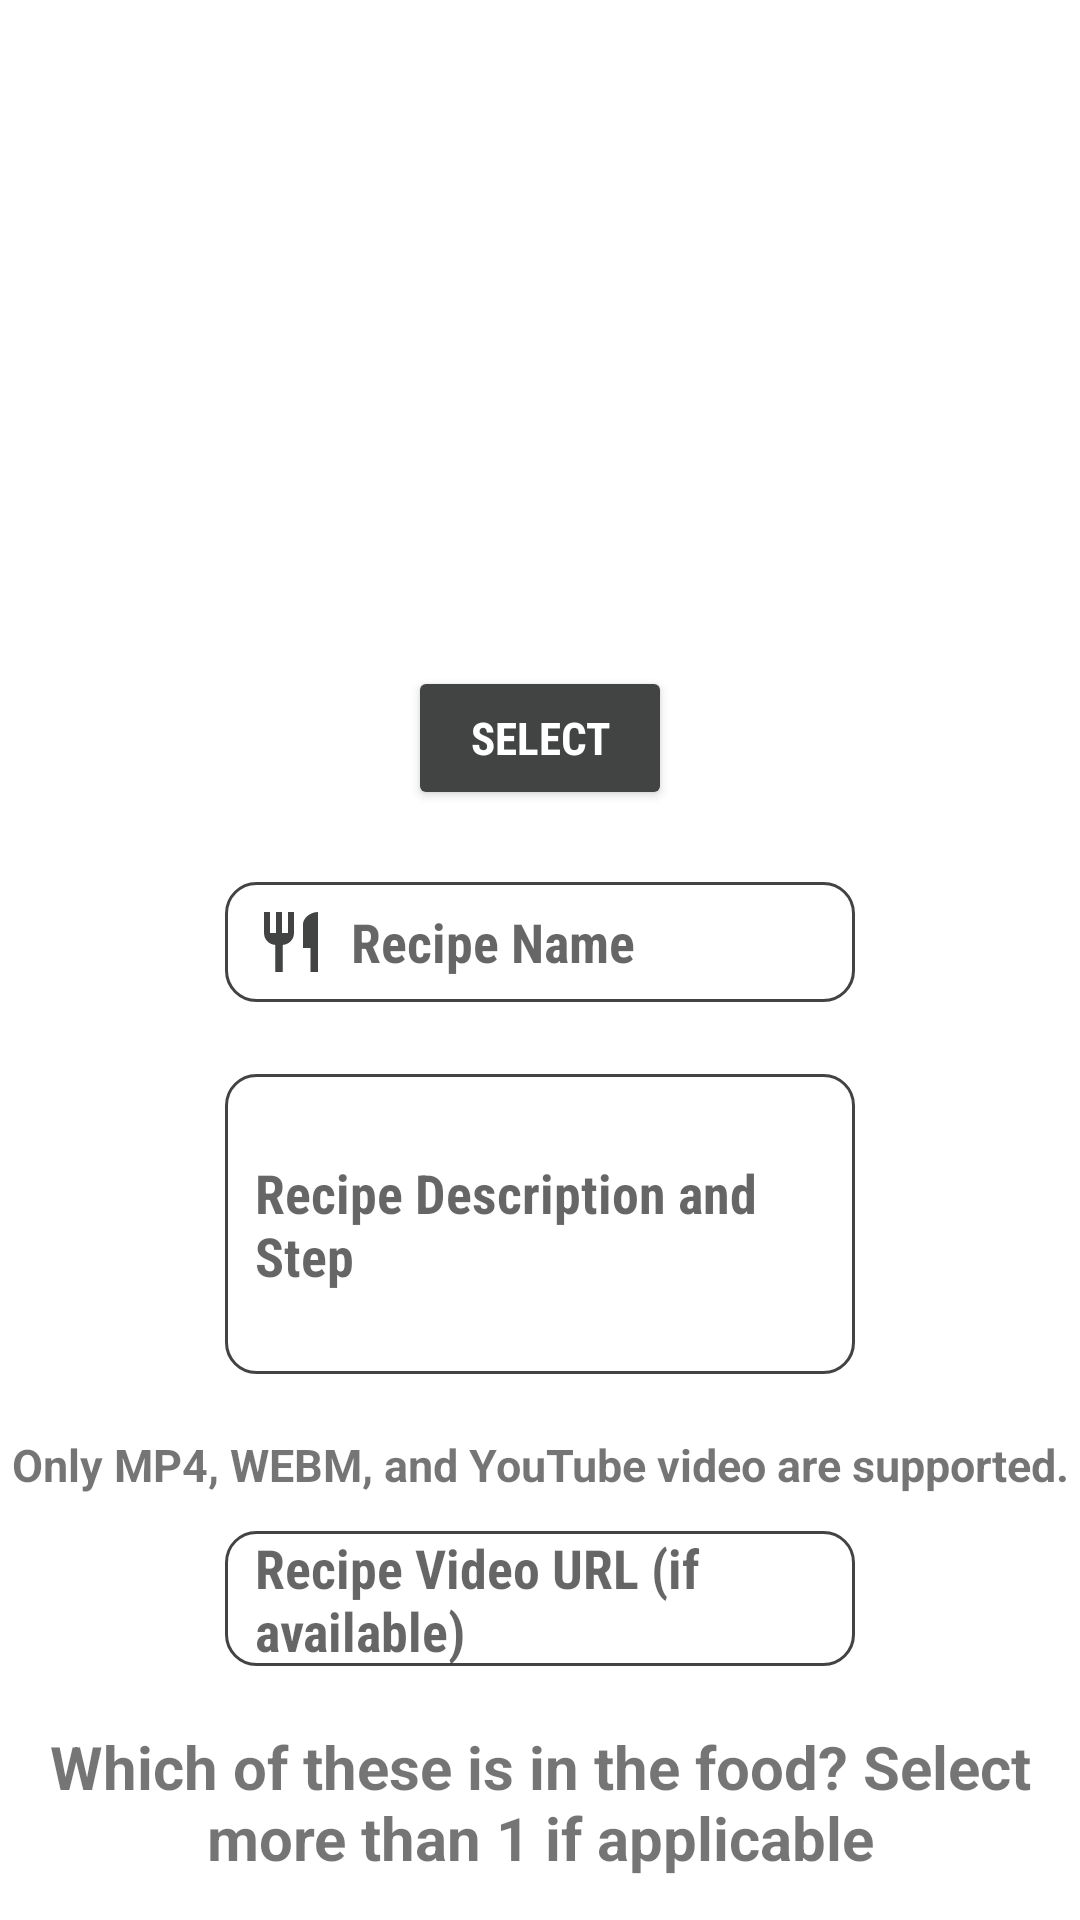

Produce the Android XML layout that renders to this screen, including the resource entries it uses.
<!-- AndroidManifest.xml: application theme Theme.FoodIntoleranceAppFYP -->
<!-- res/layout/fragment_add_recipe.xml -->
<?xml version="1.0" encoding="utf-8"?>
<androidx.constraintlayout.widget.ConstraintLayout
    xmlns:android="http://schemas.android.com/apk/res/android"
    xmlns:tools="http://schemas.android.com/tools"
    android:layout_width="match_parent"
    android:layout_height="match_parent"
    xmlns:app="http://schemas.android.com/apk/res-auto"
    tools:context=".AddRecipeFragment">

    <ImageView
        android:id="@+id/imgView_recipe_image"
        android:layout_width="150dp"
        android:layout_height="150dp"
        android:layout_marginTop="44dp"
        android:scaleType="centerCrop"
        app:layout_constraintEnd_toEndOf="parent"
        app:layout_constraintHorizontal_bias="0.498"
        app:layout_constraintStart_toStartOf="parent"
        app:layout_constraintTop_toTopOf="parent"
        tools:srcCompat="@tools:sample/avatars" />

    <Button
        android:id="@+id/btn_select_recipe_image"
        android:layout_width="wrap_content"
        android:layout_height="wrap_content"
        android:layout_marginTop="28dp"
        android:backgroundTint="@color/unfocused"
        android:fontFamily="sans-serif-condensed"
        android:text="@string/select"
        android:textColor="@color/white"
        android:textSize="15dp"
        android:textStyle="bold"
        app:layout_constraintTop_toBottomOf="@+id/imgView_recipe_image"
        app:layout_constraintEnd_toEndOf="parent"
        app:layout_constraintStart_toStartOf="parent" />


    <EditText
        android:id="@+id/et_recipe_name"
        android:layout_width="wrap_content"
        android:layout_height="40dp"
        android:layout_marginTop="100dp"
        android:ems="10"
        android:hint="@string/recipeName"
        android:fontFamily="sans-serif-condensed"
        android:textStyle="bold"
        android:paddingStart="10dp"
        android:paddingEnd="10dp"
        android:drawableStart="@drawable/ic_restaurant_name_dynamic"
        android:drawablePadding="8dp"
        android:background="@drawable/round_et"
        app:layout_constraintStart_toStartOf="parent"
        app:layout_constraintEnd_toEndOf="parent"
        app:layout_constraintTop_toBottomOf="@+id/imgView_recipe_image"/>

    <EditText
        android:id="@+id/et_recipe_description"
        android:layout_width="wrap_content"
        android:layout_height="100dp"
        android:layout_marginTop="24dp"
        android:ems="10"
        android:hint="@string/recipeDescription"
        android:fontFamily="sans-serif-condensed"
        android:textStyle="bold"
        android:paddingStart="10dp"
        android:paddingEnd="10dp"
        android:drawableStart="@drawable/ic_description"
        android:drawablePadding="8dp"
        android:background="@drawable/round_et"
        app:layout_constraintEnd_toEndOf="parent"
        app:layout_constraintStart_toStartOf="parent"
        app:layout_constraintTop_toBottomOf="@+id/et_recipe_name"
        app:layout_constraintBottom_toTopOf="@+id/tv_url_information"/>

    <TextView
        android:id="@+id/tv_url_information"
        android:layout_width="wrap_content"
        android:layout_height="wrap_content"
        android:text="@string/url_information"
        android:textStyle="bold"
        android:textColor="@color/gph_dark_red"
        android:textSize="15dp"
        android:gravity="center"
        android:layout_marginTop="20dp"
        app:layout_constraintTop_toBottomOf="@+id/et_recipe_description"
        app:layout_constraintBottom_toTopOf="@+id/et_recipe_video_url"
        app:layout_constraintStart_toStartOf="parent"
        app:layout_constraintEnd_toEndOf="parent"/>

    <EditText
        android:id="@+id/et_recipe_video_url"
        android:layout_width="wrap_content"
        android:layout_height="45dp"
        android:layout_marginTop="12dp"
        android:ems="10"
        android:hint="@string/recipeVideoURL"
        android:fontFamily="sans-serif-condensed"
        android:textStyle="bold"
        android:paddingStart="10dp"
        android:paddingEnd="10dp"
        android:drawableStart="@drawable/ic_link"
        android:drawablePadding="8dp"
        android:background="@drawable/round_et"
        app:layout_constraintEnd_toEndOf="parent"
        app:layout_constraintStart_toStartOf="parent"
        app:layout_constraintTop_toBottomOf="@+id/tv_url_information" />

    <TextView
        android:id="@+id/tv_recipe_nutrient"
        android:layout_width="wrap_content"
        android:layout_height="wrap_content"
        android:text="@string/foodNutrient"
        android:textStyle="bold"
        android:textSize="20dp"
        android:gravity="center"
        android:layout_marginTop="20dp"
        app:layout_constraintStart_toStartOf="parent"
        app:layout_constraintEnd_toEndOf="parent"
        app:layout_constraintTop_toBottomOf="@+id/et_recipe_video_url"/>

    <CheckBox
        android:id="@+id/cb_gluten"
        android:layout_width="wrap_content"
        android:layout_height="wrap_content"
        android:layout_marginTop="10dp"
        android:text="@string/gluten"
        app:layout_constraintEnd_toEndOf="parent"
        app:layout_constraintHorizontal_bias="0.241"
        app:layout_constraintStart_toStartOf="parent"
        app:layout_constraintTop_toBottomOf="@+id/tv_recipe_nutrient" />

    <CheckBox
        android:id="@+id/cb_lactose"
        android:layout_width="wrap_content"
        android:layout_height="wrap_content"
        android:layout_marginTop="10dp"
        android:text="@string/lactose"
        app:layout_constraintStart_toEndOf="@id/cb_gluten"
        app:layout_constraintTop_toBottomOf="@+id/tv_recipe_nutrient"
        app:layout_constraintVertical_bias="0.0" />

    <CheckBox
        android:id="@+id/cb_fructose"
        android:layout_width="wrap_content"
        android:layout_height="wrap_content"
        android:layout_marginTop="10dp"
        android:text="@string/fructose"
        app:layout_constraintStart_toEndOf="@id/cb_lactose"
        app:layout_constraintTop_toBottomOf="@+id/tv_recipe_nutrient"
        app:layout_constraintVertical_bias="0.0" />

    <Button
        android:id="@+id/btn_addRecipe"
        android:layout_width="wrap_content"
        android:layout_height="wrap_content"
        android:layout_marginTop="12dp"
        android:text="@string/addRecipe"
        android:fontFamily="sans-serif-condensed"
        android:textStyle="bold"
        android:textSize="15dp"
        android:textColor="@color/white"
        android:backgroundTint="@color/unfocused"
        app:layout_constraintEnd_toEndOf="parent"
        app:layout_constraintHorizontal_bias="0.496"
        app:layout_constraintStart_toStartOf="parent"
        app:layout_constraintTop_toBottomOf="@+id/cb_lactose" />

</androidx.constraintlayout.widget.ConstraintLayout>
<!-- resources referenced by this layout -->
<resources>
  <color name="unfocused">#424343</color>
  <color name="white">#FFFFFFFF</color>
  <!-- drawable ic_restaurant_name_dynamic (drawable-v24) -->
  <?xml version="1.0" encoding="utf-8"?>
  <selector xmlns:android="http://schemas.android.com/apk/res/android">
  
      <item android:state_focused="true"
          android:drawable="@drawable/ic_restaurant_name_focused"/>
  
      <item android:state_focused="false"
          android:drawable="@drawable/ic_restaurant_name"/>
  </selector>
  <!-- drawable round_et (drawable-v24) -->
  <?xml version="1.0" encoding="utf-8"?>
  <selector xmlns:android="http://schemas.android.com/apk/res/android">
  
      <item android:state_enabled="true" android:state_focused="true">
          <shape android:shape="rectangle">
              <solid android:color="@android:color/white"/>
              <corners android:radius="10dp"/>
              <stroke android:color="@color/focused" android:width="1dp"/>
          </shape>
      </item>
  
      <item android:state_enabled="true" >
          <shape android:shape="rectangle">
              <solid android:color="@android:color/white"/>
              <corners android:radius="10dp"/>
  
              <stroke android:color="@color/unfocused" android:width="1dp"/>
          </shape>
      </item>
  </selector>
  <string name="addRecipe">Add Recipe</string>
  <string name="foodNutrient">Which of these is in the food? Select more than 1 if applicable</string>
  <string name="fructose">Fructose</string>
  <string name="gluten">Gluten</string>
  <string name="lactose">Lactose</string>
  <string name="recipeDescription">Recipe Description and Step</string>
  <string name="recipeName">Recipe Name</string>
  <string name="recipeVideoURL">Recipe Video URL (if available)</string>
  <string name="select">Select</string>
  <string name="url_information">Only MP4, WEBM, and YouTube video are supported.</string>
  <style name="Theme.FoodIntoleranceAppFYP" parent="Theme.MaterialComponents.DayNight.DarkActionBar">
          
          <item name="colorPrimary">@color/purple_500</item>
          <item name="colorPrimaryVariant">@color/purple_700</item>
          <item name="colorOnPrimary">@color/white</item>
          
          <item name="colorSecondary">@color/teal_200</item>
          <item name="colorSecondaryVariant">@color/teal_700</item>
          <item name="colorOnSecondary">@color/black</item>
          
          <item name="android:statusBarColor" tools:targetApi="l">?attr/colorPrimaryVariant</item>
          
      </style>
  <!-- drawable ic_restaurant_name_focused (drawable-v24) -->
  <vector xmlns:android="http://schemas.android.com/apk/res/android"
      android:width="24dp"
      android:height="24dp"
      android:viewportWidth="24"
      android:viewportHeight="24">
    <path
        android:fillColor="@color/focused"
        android:pathData="M11,9L9,9L9,2L7,2v7L5,9L5,2L3,2v7c0,2.12 1.66,3.84 3.75,3.97L6.75,22h2.5v-9.03C11.34,12.84 13,11.12 13,9L13,2h-2v7zM16,6v8h2.5v8L21,22L21,2c-2.76,0 -5,2.24 -5,4z"/>
  </vector>
  <!-- drawable ic_restaurant_name (drawable-v24) -->
  <vector xmlns:android="http://schemas.android.com/apk/res/android"
      android:width="24dp"
      android:height="24dp"
      android:viewportWidth="24"
      android:viewportHeight="24">
    <path
        android:fillColor="@color/unfocused"
        android:pathData="M11,9L9,9L9,2L7,2v7L5,9L5,2L3,2v7c0,2.12 1.66,3.84 3.75,3.97L6.75,22h2.5v-9.03C11.34,12.84 13,11.12 13,9L13,2h-2v7zM16,6v8h2.5v8L21,22L21,2c-2.76,0 -5,2.24 -5,4z"/>
  </vector>
  <color name="focused">#1853D3</color>
  <color name="purple_500">#FF6200EE</color>
  <color name="purple_700">#FF3700B3</color>
  <color name="teal_200">#FF03DAC5</color>
  <color name="teal_700">#FF018786</color>
  <color name="black">#FF000000</color>
</resources>
